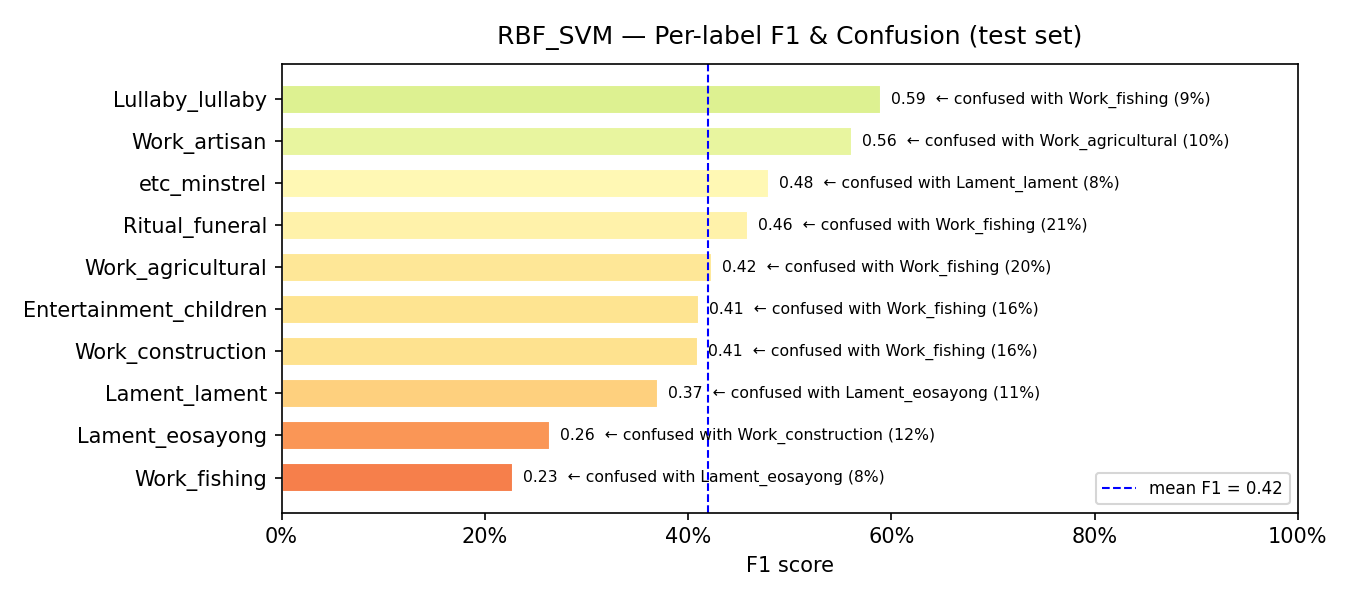

Source data for this figure (header and first rows):
model, label, support, precision, recall, f1, confusion_rate, top_confused_with, top_confused_pct
RBF_SVM, Work_fishing, 64, 0.1398, 0.6094, 0.2274, 0.3906, Lament_eosayong, 0.0781
RBF_SVM, Lament_eosayong, 58, 0.1818, 0.4828, 0.2642, 0.5172, Work_construction, 0.1207
RBF_SVM, Lament_lament, 116, 0.3118, 0.4569, 0.3706, 0.5431, Lament_eosayong, 0.1121
RBF_SVM, Work_construction, 92, 0.3644, 0.4674, 0.4095, 0.5326, Work_fishing, 0.163
RBF_SVM, Entertainment_children, 45, 0.3333, 0.5333, 0.4103, 0.4667, Work_fishing, 0.1556
RBF_SVM, Work_agricultural, 732, 0.7774, 0.291, 0.4235, 0.709, Work_fishing, 0.1967
RBF_SVM, Ritual_funeral, 118, 0.4296, 0.4915, 0.4585, 0.5085, Work_fishing, 0.2119
RBF_SVM, etc_minstrel, 49, 0.4028, 0.5918, 0.4793, 0.4082, Lament_lament, 0.0816
RBF_SVM, Work_artisan, 145, 0.6032, 0.5241, 0.5609, 0.4759, Work_agricultural, 0.1034
RBF_SVM, Lullaby_lullaby, 133, 0.5526, 0.6316, 0.5895, 0.3684, Work_fishing, 0.0902
